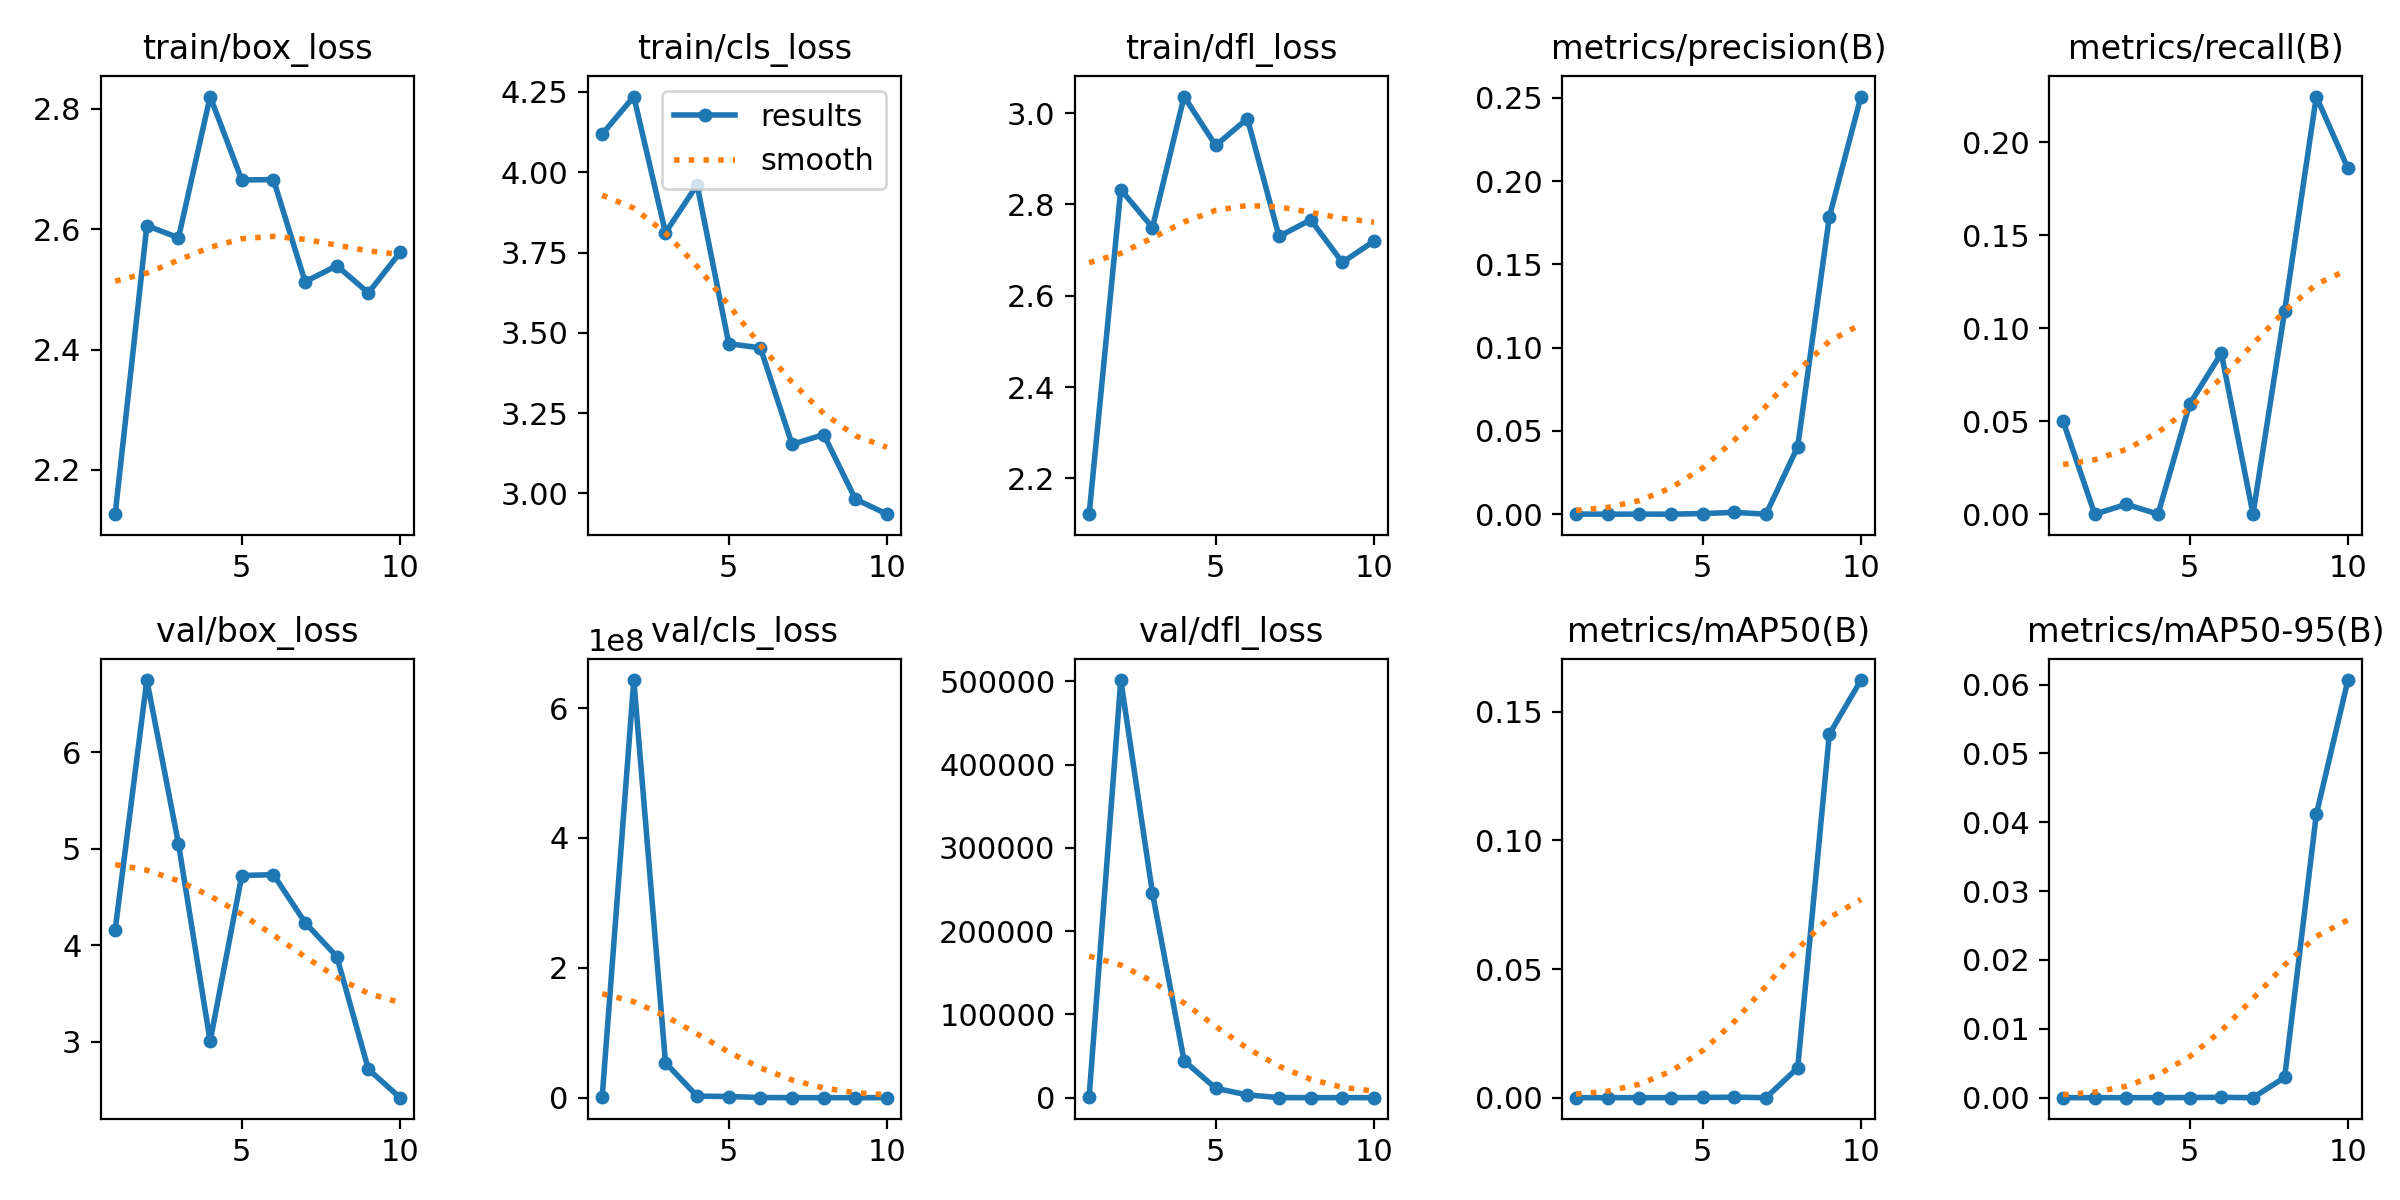

Values plotted in this chart, from the file beside it:
epoch, time, train/box_loss, train/cls_loss, train/dfl_loss, metrics/precision(B), metrics/recall(B), metrics/mAP50(B), metrics/mAP50-95(B), val/box_loss, val/cls_loss, val/dfl_loss, lr/pg0, lr/pg1, lr/pg2
1, 157.7, 2.127, 4.118, 2.122, 7e-05, 0.05, 1e-05, 0, 4.16, 594976, 1261, 0.0024, 0.0024, 0.0784
2, 334.9, 2.606, 4.236, 2.832, 0, 0, 0, 0, 6.751, 6.43145e+08, 501452, 0.004781, 0.004781, 0.05578
3, 499.6, 2.586, 3.812, 2.749, 4e-05, 0.00532, 0, 0, 5.052, 5.38859e+07, 245706, 0.0067, 0.0067, 0.0327
4, 656.9, 2.82, 3.961, 3.036, 0, 0, 0, 0, 3.003, 2.33731e+06, 44362, 0.00788, 0.00788, 0.00888
5, 819.4, 2.682, 3.466, 2.929, 0.00036, 0.05922, 7e-05, 2e-05, 4.723, 1.80061e+06, 11224, 0.00658, 0.00658, 0.00658
6, 980.7, 2.682, 3.453, 2.988, 0.00109, 0.08652, 0.0002, 5e-05, 4.732, 224821, 3341, 0.00505, 0.00505, 0.00505
7, 1137, 2.513, 3.153, 2.73, 0, 0, 0, 0, 4.234, 30.58, 93.69, 0.00352, 0.00352, 0.00352
8, 10886, 2.539, 3.184, 2.766, 0.04046, 0.1092, 0.01158, 0.00294, 3.882, 5.533, 13.54, 0.00214, 0.00214, 0.00214
9, 11124, 2.494, 2.983, 2.673, 0.1785, 0.2245, 0.1413, 0.04114, 2.712, 4.441, 3.138, 0.001045, 0.001045, 0.001045
10, 11351, 2.561, 2.936, 2.72, 0.2508, 0.1858, 0.1624, 0.06066, 2.417, 2.611, 2.766, 0.0003423, 0.0003423, 0.0003423
